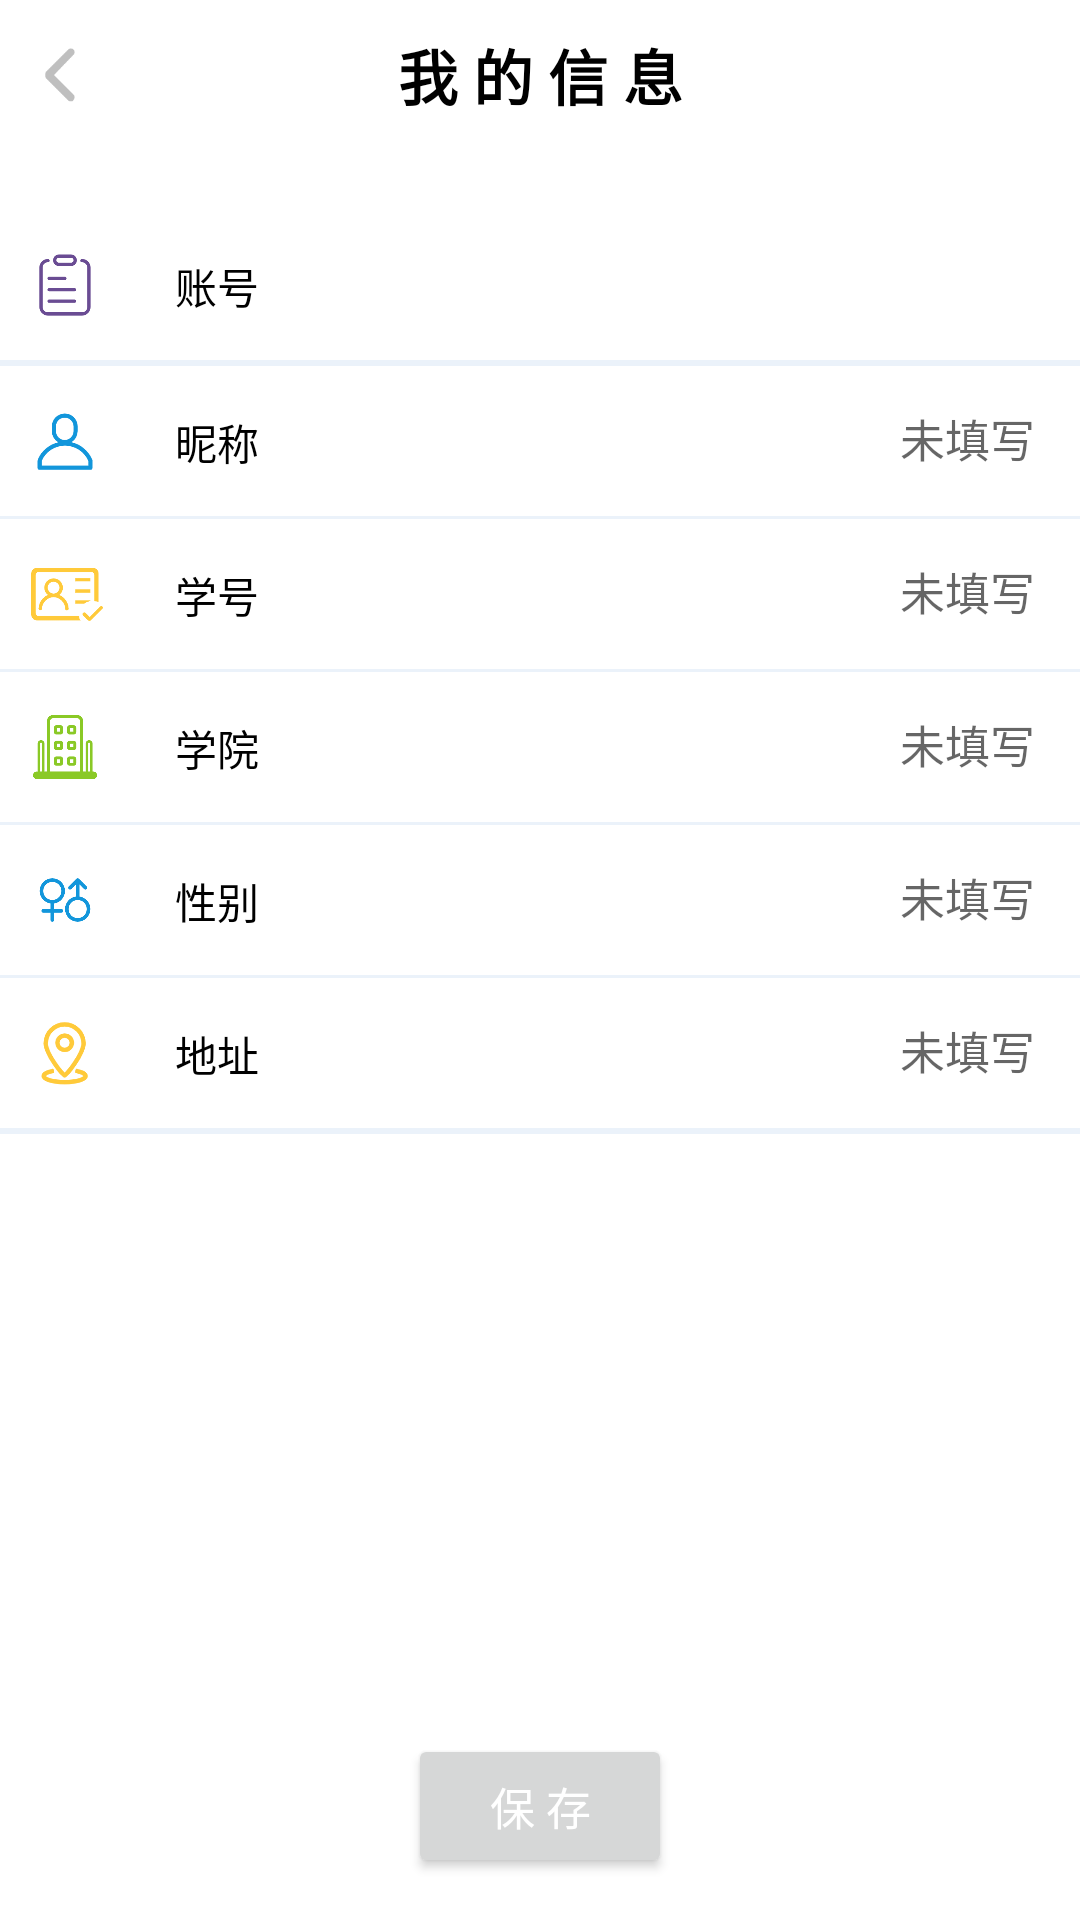

Reconstruct the res/layout file that produces this screen, plus the resources it refers to.
<!-- AndroidManifest.xml: application theme Theme.TextBottonNav -->
<!-- res/layout/fragment_user_info.xml -->
<?xml version="1.0" encoding="utf-8"?>
<LinearLayout xmlns:android="http://schemas.android.com/apk/res/android"
    xmlns:app="http://schemas.android.com/apk/res-auto"
    android:layout_width="match_parent"
    android:layout_height="match_parent"
    android:orientation="vertical">

    <androidx.constraintlayout.widget.ConstraintLayout
        android:id="@+id/top_bar"
        android:layout_width="match_parent"
        android:layout_height="50dp">

        <ImageView
            android:id="@+id/info_back_button"
            android:layout_width="40dp"
            android:layout_height="50dp"
            android:src="@drawable/back"
            app:layout_constraintBottom_toBottomOf="parent"
            app:layout_constraintStart_toStartOf="parent"
            app:layout_constraintTop_toTopOf="parent" />

        <TextView
            android:layout_width="wrap_content"
            android:layout_height="wrap_content"
            android:text="我 的 信 息"
            android:textColor="@color/black"
            android:textSize="20sp"
            android:textStyle="bold"
            app:layout_constraintBottom_toBottomOf="parent"
            app:layout_constraintEnd_toEndOf="parent"
            app:layout_constraintStart_toStartOf="parent"
            app:layout_constraintTop_toTopOf="parent" />

    </androidx.constraintlayout.widget.ConstraintLayout>


    <LinearLayout
        android:layout_marginTop="20dp"
        android:layout_marginLeft="5dp"
        app:layout_constraintVertical_bias="0"
        android:layout_width="match_parent"
        android:layout_height="50dp">


        <ImageView
            android:layout_width="0dp"
            android:layout_height="match_parent"
            android:layout_weight="1"
            android:background="@color/white"
            android:padding="5dp"
            android:src="@drawable/order" />
        <TextView
            android:layout_marginLeft="20dp"
            android:layout_width="0dp"
            android:layout_height="match_parent"
            android:layout_weight="3"
            android:background="@color/white"
            android:paddingTop="15dp"
            android:text="账号"
            android:textColor="@color/black" />
        <TextView
            android:id="@+id/user_account"
            android:gravity="right"
            android:layout_width="0dp"
            android:layout_height="match_parent"
            android:layout_weight="6"
            android:background="@color/white"
            android:padding="15dp"/>
    </LinearLayout>
    <TextView
        android:layout_width="match_parent"
        android:layout_height="1dp"
        android:background="@color/light_gray"/>


    <TextView
        android:layout_width="match_parent"
        android:layout_height="1dp"
        android:background="@color/light_gray"/>

    <LinearLayout
        app:layout_constraintVertical_bias="0"
        android:layout_marginLeft="5dp"
        android:layout_width="match_parent"
        android:layout_height="50dp">
        <ImageView
            android:layout_width="0dp"
            android:layout_height="match_parent"
            android:layout_weight="1"
            android:padding="2dp"
            android:background="@color/white"
            android:src="@drawable/myinfo2" />
        <TextView
            android:layout_marginLeft="20dp"
            android:layout_width="0dp"
            android:layout_height="match_parent"
            android:layout_weight="3"
            android:background="@color/white"
            android:paddingTop="15dp"
            android:text="昵称"
            android:textColor="@color/black" />
        <EditText
            android:id="@+id/ni_cheng_edit"
            android:cursorVisible="true"
            android:textCursorDrawable="@null"
            android:gravity="right"
            android:layout_width="0dp"
            android:layout_height="match_parent"
            android:layout_weight="6"
            android:background="@color/white"
            android:padding="15dp"
            android:textSize="15sp"
            android:hint="@string/unedit"/>
    </LinearLayout>
    <TextView
        android:layout_width="match_parent"
        android:layout_height="1dp"
        android:background="@color/light_gray"/>

    <LinearLayout
        app:layout_constraintVertical_bias="0"
        android:layout_marginLeft="5dp"
        android:layout_width="match_parent"
        android:layout_height="50dp">
        <ImageView
            android:layout_width="0dp"
            android:layout_height="match_parent"
            android:layout_weight="1"
            android:background="@color/white"
            android:padding="4dp"
            android:src="@drawable/myinfo3" />
        <TextView
            android:layout_marginLeft="20dp"
            android:layout_width="0dp"
            android:layout_height="match_parent"
            android:layout_weight="3"
            android:background="@color/white"
            android:paddingTop="15dp"
            android:text="学号"
            android:textColor="@color/black" />
        <EditText
            android:id="@+id/school_num_edit"
            android:cursorVisible="true"
            android:textCursorDrawable="@null"
            android:gravity="right"
            android:layout_width="0dp"
            android:layout_height="match_parent"
            android:layout_weight="6"
            android:background="@color/white"
            android:padding="15dp"
            android:textSize="15sp"
            android:hint="@string/unedit" />
    </LinearLayout>
    <TextView
        android:layout_width="match_parent"
        android:layout_height="1dp"
        android:background="@color/light_gray"/>

    <LinearLayout
        app:layout_constraintVertical_bias="0"
        android:layout_marginLeft="5dp"
        android:layout_width="match_parent"
        android:layout_height="50dp">
        <ImageView
            android:layout_width="0dp"
            android:layout_height="match_parent"
            android:layout_weight="1"
            android:background="@color/white"
            android:padding="6dp"
            android:src="@drawable/myinfo4" />
        <TextView
            android:layout_marginLeft="20dp"
            android:layout_width="0dp"
            android:layout_height="match_parent"
            android:layout_weight="3"
            android:background="@color/white"
            android:paddingTop="15dp"
            android:text="学院"
            android:textColor="@color/black" />
        <EditText
            android:id="@+id/school_edit"
            android:cursorVisible="true"
            android:textCursorDrawable="@null"
            android:gravity="right"
            android:layout_width="0dp"
            android:layout_height="match_parent"
            android:layout_weight="6"
            android:background="@color/white"
            android:padding="15dp"
            android:textSize="15sp"
            android:hint="@string/unedit" />
    </LinearLayout>
    <TextView
        android:layout_width="match_parent"
        android:layout_height="1dp"
        android:background="@color/light_gray"/>

    <LinearLayout
        app:layout_constraintVertical_bias="0"
        android:layout_marginLeft="5dp"
        android:layout_width="match_parent"
        android:layout_height="50dp">
        <ImageView
            android:layout_width="0dp"
            android:layout_height="match_parent"
            android:layout_weight="1"
            android:background="@color/white"
            android:padding="7dp"
            android:src="@drawable/myinfo5" />
        <TextView
            android:layout_marginLeft="20dp"
            android:layout_width="0dp"
            android:layout_height="match_parent"
            android:layout_weight="3"
            android:background="@color/white"
            android:paddingTop="15dp"
            android:text="性别"
            android:textColor="@color/black" />
        <EditText
            android:id="@+id/sex_edit"
            android:cursorVisible="true"
            android:textCursorDrawable="@null"
            android:gravity="right"
            android:layout_width="0dp"
            android:layout_height="match_parent"
            android:layout_weight="6"
            android:background="@color/white"
            android:padding="15dp"
            android:textSize="15sp"
            android:hint="@string/unedit" />
    </LinearLayout>
    <TextView
        android:layout_width="match_parent"
        android:layout_height="1dp"
        android:background="@color/light_gray"/>

    <LinearLayout
        app:layout_constraintVertical_bias="0"
        android:layout_marginLeft="5dp"
        android:layout_width="match_parent"
        android:layout_height="50dp">
        <ImageView
            android:layout_width="0dp"
            android:layout_height="match_parent"
            android:layout_weight="1"
            android:background="@color/white"
            android:padding="1dp"
            android:src="@drawable/myinfo6" />
        <TextView
            android:layout_marginLeft="20dp"
            android:layout_width="0dp"
            android:layout_height="match_parent"
            android:layout_weight="3"
            android:background="@color/white"
            android:paddingTop="15dp"
            android:text="地址"
            android:textColor="@color/black" />
        <EditText
            android:id="@+id/address_edit"
            android:cursorVisible="true"
            android:textCursorDrawable="@null"
            android:gravity="right"
            android:layout_width="0dp"
            android:layout_height="match_parent"
            android:layout_weight="6"
            android:background="@color/white"
            android:padding="15dp"
            android:textSize="15sp"
            android:hint="@string/unedit" />
    </LinearLayout>
    <TextView
        android:layout_width="match_parent"
        android:layout_height="1dp"
        android:background="@color/light_gray"/>

    <TextView
        android:layout_width="match_parent"
        android:layout_height="1dp"
        android:background="@color/light_gray"/>

    <Button
        android:id="@+id/save_button"
        android:layout_marginTop="200dp"
        android:layout_gravity="center_horizontal"
        android:layout_width="wrap_content"
        android:layout_height="wrap_content"
        android:hint="保 存"
        android:textSize="15sp"
        android:textColorHint="@color/white"/>

</LinearLayout>
<!-- resources referenced by this layout -->
<resources>
  <color name="black">#FF000000</color>
  <color name="light_gray">#ebf2fa</color>
  <color name="white">#FFFFFFFF</color>
  <!-- drawable back: png bitmap (drawable, 717 bytes) -->
  <!-- drawable myinfo2: png bitmap (drawable, 5487 bytes) -->
  <!-- drawable myinfo3: png bitmap (drawable, 5866 bytes) -->
  <!-- drawable myinfo4: png bitmap (drawable, 6021 bytes) -->
  <!-- drawable myinfo5: png bitmap (drawable, 8957 bytes) -->
  <!-- drawable myinfo6: png bitmap (drawable, 7600 bytes) -->
  <!-- drawable order: png bitmap (drawable, 5042 bytes) -->
  <string name="unedit">未填写</string>
  <style name="Theme.TextBottonNav" parent="Theme.MaterialComponents.DayNight.NoActionBar">
          
          <item name="colorPrimary">#a2d2ff</item>
          <item name="colorPrimaryVariant">#ffffff</item>
          <item name="colorOnPrimary">@color/white</item>
  
          
          <item name="colorSecondary">@color/white</item>
          <item name="colorSecondaryVariant">@color/white</item>
          <item name="colorOnSecondary">@color/black</item>
          
          <item name="android:statusBarColor" tools:targetApi="l">?attr/colorPrimaryVariant</item>
          
      </style>
</resources>
